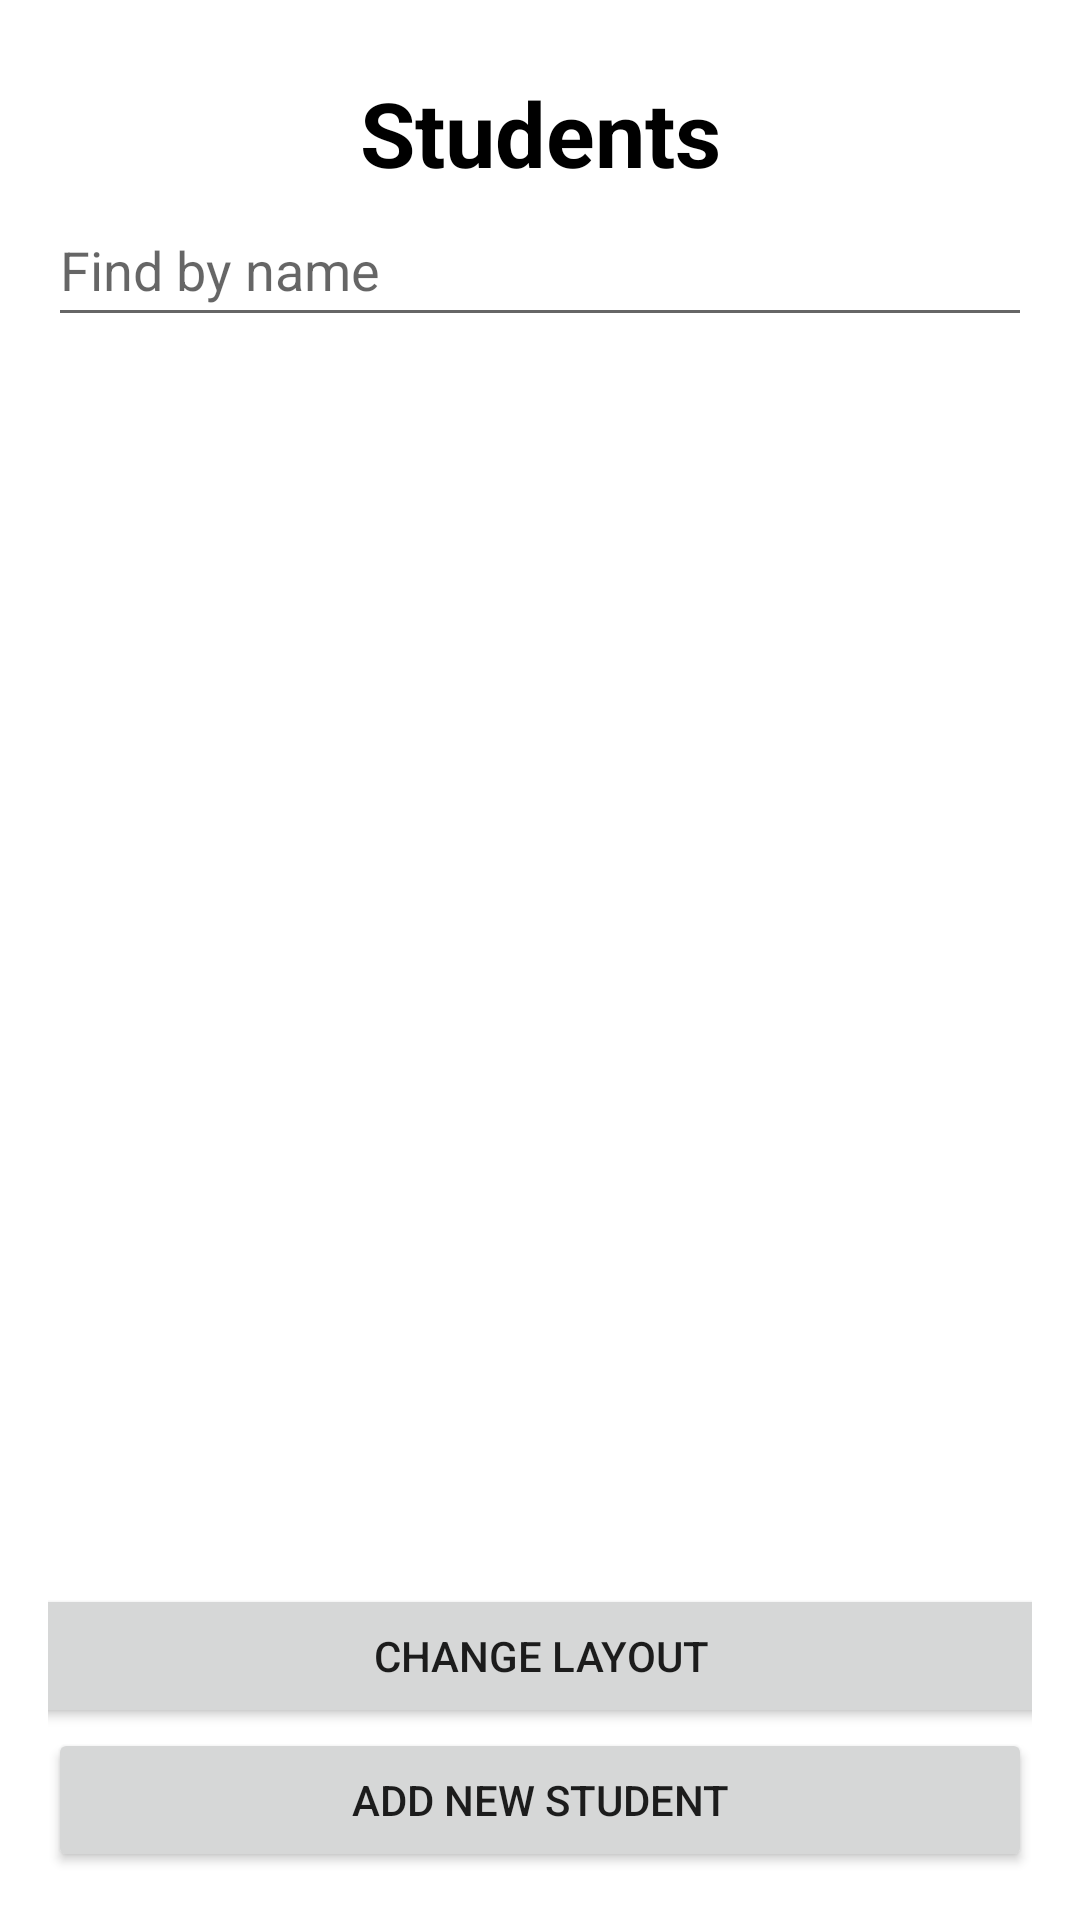

Android layout source for this screen:
<!-- AndroidManifest.xml: application theme Theme.StudentManagementAppV3 -->
<!-- res/layout/student_list.xml -->
<?xml version="1.0" encoding="utf-8"?>
<androidx.constraintlayout.widget.ConstraintLayout xmlns:android="http://schemas.android.com/apk/res/android"
    xmlns:app="http://schemas.android.com/apk/res-auto"
    xmlns:tools="http://schemas.android.com/tools"
    android:layout_width="match_parent"
    android:layout_height="match_parent"
    android:padding="16dp">

    <TextView
        android:id="@+id/tvTilte"
        android:layout_width="wrap_content"
        android:layout_height="wrap_content"
        android:layout_marginTop="8dp"
        android:layout_weight="1"
        android:text="Students"
        android:textColor="@color/black"
        android:textSize="30sp"
        android:textStyle="bold"
        app:layout_constraintEnd_toEndOf="parent"
        app:layout_constraintHorizontal_bias="0.5"
        app:layout_constraintStart_toStartOf="parent"
        app:layout_constraintTop_toTopOf="parent" />

    <androidx.recyclerview.widget.RecyclerView
        android:id="@+id/rvStudent"
        android:layout_width="0dp"
        android:layout_height="0dp"
        android:layout_marginTop="8dp"
        android:layout_marginBottom="8dp"
        android:layout_weight="1"
        app:layout_constraintBottom_toTopOf="@+id/btnChangeLayout"
        app:layout_constraintEnd_toEndOf="parent"
        app:layout_constraintStart_toStartOf="parent"
        app:layout_constraintTop_toBottomOf="@+id/atFindStudent" />

    <Button
        android:id="@+id/btnOpenAddStudent"
        android:layout_width="0dp"
        android:layout_height="wrap_content"
        android:text="Add new student"
        app:layout_constraintBottom_toBottomOf="parent"
        app:layout_constraintEnd_toEndOf="parent"
        app:layout_constraintHorizontal_bias="0.5"
        app:layout_constraintStart_toStartOf="parent" />

    <AutoCompleteTextView
        android:id="@+id/atFindStudent"
        android:layout_width="0dp"
        android:layout_height="wrap_content"
        android:hint="Find by name"
        android:minHeight="48dp"
        android:inputType="text"
        app:layout_constraintEnd_toEndOf="parent"
        app:layout_constraintHorizontal_bias="0.5"
        app:layout_constraintStart_toStartOf="parent"
        app:layout_constraintTop_toBottomOf="@+id/tvTilte" />

    <Button
        android:id="@+id/btnChangeLayout"
        android:layout_width="379dp"
        android:layout_height="wrap_content"
        android:text="Change layout"
        app:layout_constraintBottom_toTopOf="@+id/btnOpenAddStudent"
        app:layout_constraintEnd_toEndOf="parent"
        app:layout_constraintHorizontal_bias="0.5"
        app:layout_constraintStart_toStartOf="parent" />
</androidx.constraintlayout.widget.ConstraintLayout>
<!-- resources referenced by this layout -->
<resources>
  <color name="black">#FF000000</color>
  <style name="Theme.StudentManagementAppV3" parent="Theme.MaterialComponents.DayNight.NoActionBar">
          
          <item name="colorPrimary">@color/purple_500</item>
          <item name="colorPrimaryVariant">@color/purple_700</item>
          <item name="colorOnPrimary">@color/white</item>
          
          <item name="colorSecondary">@color/teal_200</item>
          <item name="colorSecondaryVariant">@color/teal_700</item>
          <item name="colorOnSecondary">@color/black</item>
          
          <item name="android:statusBarColor" tools:targetApi="l">?attr/colorPrimaryVariant</item>
          
      </style>
  <color name="purple_500">#FF6200EE</color>
  <color name="purple_700">#FF3700B3</color>
  <color name="white">#FFFFFFFF</color>
  <color name="teal_200">#FF03DAC5</color>
  <color name="teal_700">#FF018786</color>
</resources>
